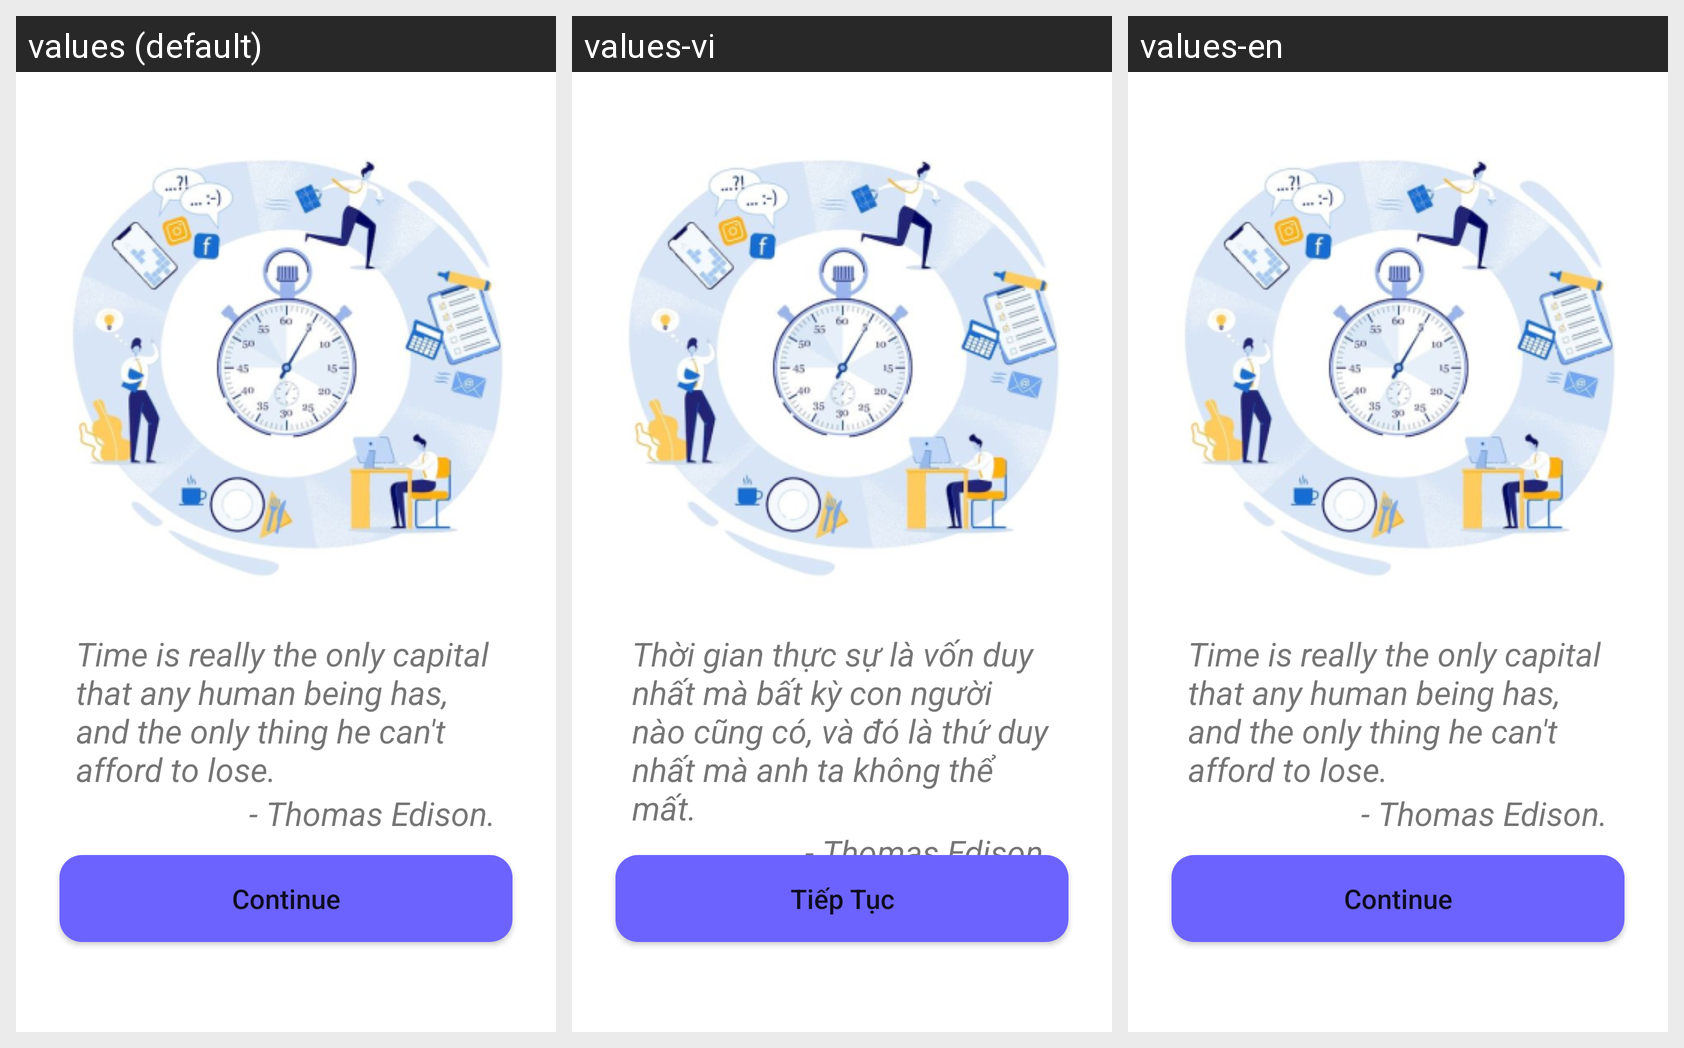

Translations of the strings shown on this Android screen, per locale in the grid:
Android screen res/layout/intro_layout.xml rendered under 3 locales, left to right: values (default), values-vi, values-en. Device: Nexus 5 (rendered at 1080×1920; each locale shown at half size, 540×960, under a caption strip naming it); theme Theme.Project_test1.
Strings drawn on this screen, with the default value and each locale's value (text and hints the layout hard-codes, and strings that could not be matched under every locale, appear in the picture but are not listed):

title
  values: Time is really the only capital that any human being has, and the only thing he can't afford to lose.
  values-vi: Thời gian thực sự là vốn duy nhất mà bất kỳ con người nào cũng có, và đó là thứ duy nhất mà anh ta không thể mất.
  values-en: Time is really the only capital that any human being has, and the only thing he can't afford to lose.

thomas_edison
  values: - Thomas Edison.
  values-vi: - Thomas Edison.
  values-en: - Thomas Edison.

continue_btn
  values: Continue
  values-vi: Tiếp Tục
  values-en: Continue
